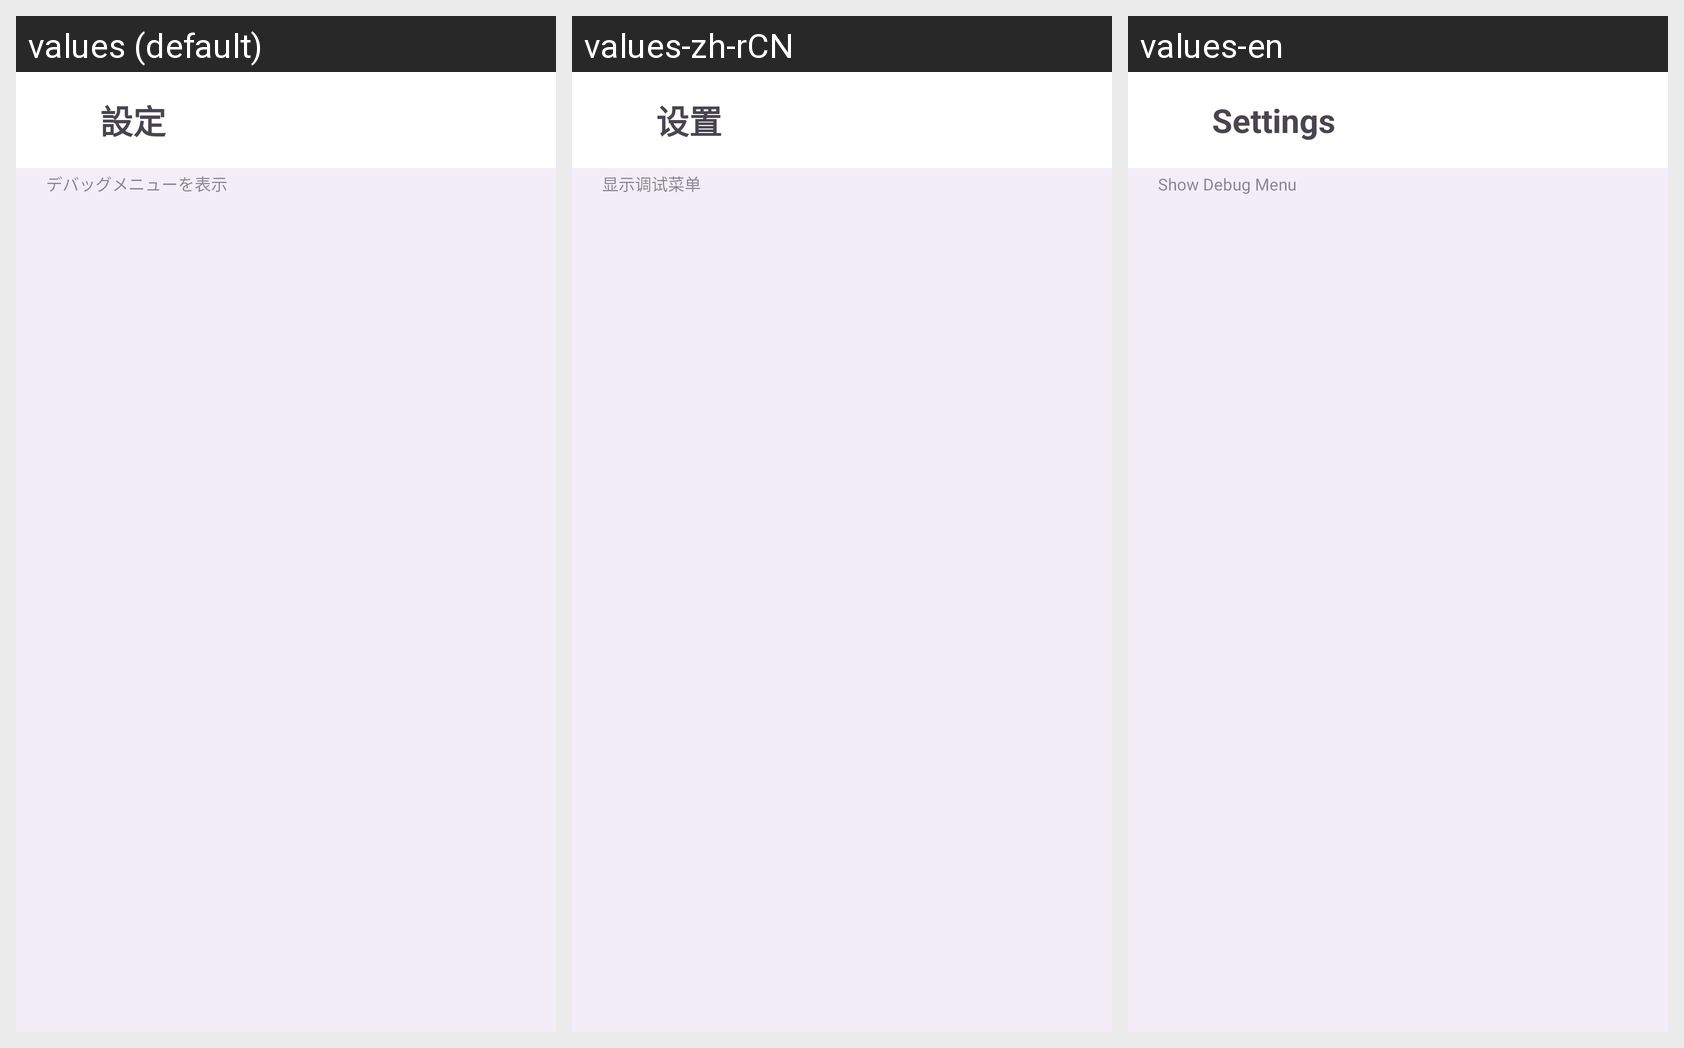

Translations of the strings shown on this Android screen, per locale in the grid:
Android screen res/layout/activity_settings.xml rendered under 3 locales, left to right: values (default), values-zh-rCN, values-en. Device: Nexus 5 (rendered at 1080×1920; each locale shown at half size, 540×960, under a caption strip naming it); theme Theme.RandomDirection.
Strings drawn on this screen, with the default value and each locale's value (text and hints the layout hard-codes, and strings that could not be matched under every locale, appear in the picture but are not listed):

settings
  values: 設定
  values-zh-rCN: 设置
  values-en: Settings

debug_toggle_show
  values: デバッグメニューを表示
  values-zh-rCN: 显示调试菜单
  values-en: Show Debug Menu
